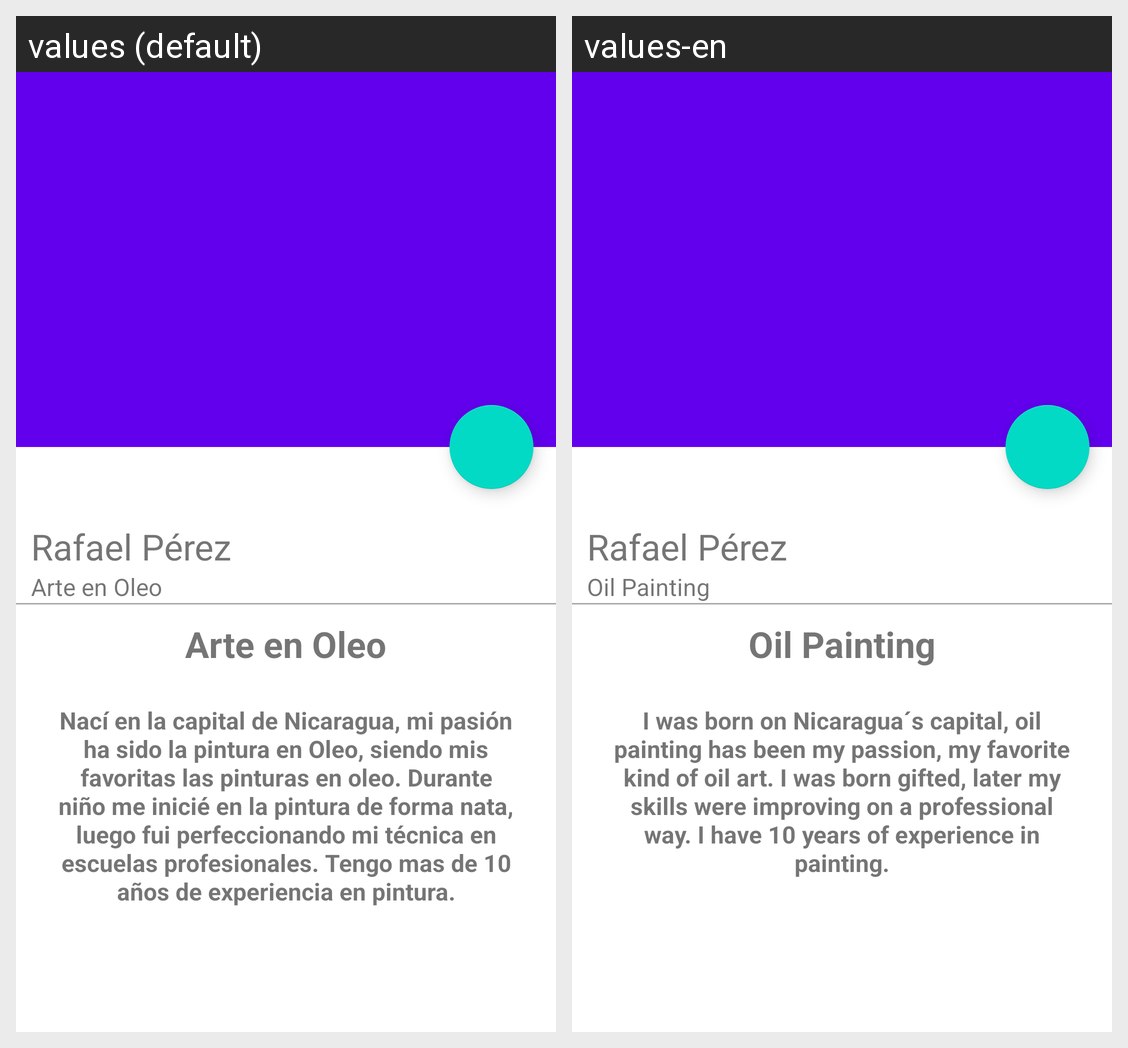

The same Android screen rendered under two of its app's locales, left to right. List the strings drawn on it with the default value and each locale's translation.
Android screen res/layout/fragment_galeriadet.xml rendered under 2 locales, left to right: values (default), values-en. Device: Nexus 5 (rendered at 1080×1920; each locale shown at half size, 540×960, under a caption strip naming it); theme Theme.ArteLista.
Strings drawn on this screen, with the default value and each locale's value (text and hints the layout hard-codes, and strings that could not be matched under every locale, appear in the picture but are not listed):

strNombreArtista
  values: Rafael Pérez
  values-en: Rafael Pérez

strCategoriaGaleria
  values: Arte en Oleo
  values-en: Oil Painting

strDescripcionGaleria
  values: Nací en la capital de Nicaragua, mi pasión ha sido la pintura en Oleo, siendo mis favoritas las pinturas en oleo. Durante niño me inicié en la pintura de forma nata, luego fui perfeccionando mi técnica en escuelas profesionales. Tengo mas de 10 años de experiencia en pintura.
  values-en: I was born on Nicaragua´s capital, oil painting has been my passion, my favorite kind of oil art. I was born gifted, later my skills were improving on a professional way. I have 10 years of experience in painting.
